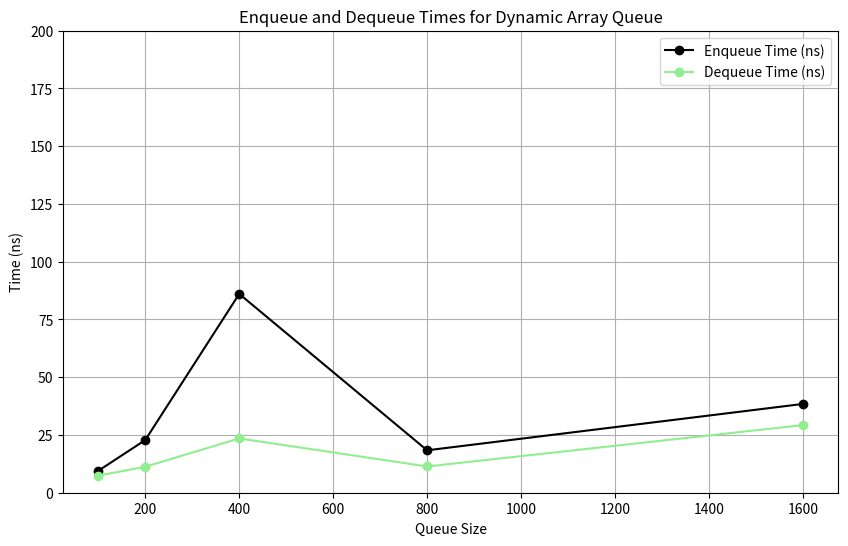

Here is the Python script that generated this plot:
import matplotlib.pyplot as plt

# Queue sizes and corresponding times
queue_sizes = [100, 200, 400, 800, 1600]
enqueue_times = [09.50, 22.81, 86.07, 18.36, 38.43]
dequeue_times = [07.41, 11.24, 23.51, 11.36, 29.27]

# Create the plot
plt.figure(figsize=(10, 6))

# Plot enqueue times
plt.plot(queue_sizes, enqueue_times, marker='o', label='Enqueue Time (ns)', color='black')

# Plot dequeue times
plt.plot(queue_sizes, dequeue_times, marker='o', label='Dequeue Time (ns)', color='lightgreen')

# Adding titles and labels
plt.title('Enqueue and Dequeue Times for Dynamic Array Queue')
plt.xlabel('Queue Size')
plt.ylabel('Time (ns)')

# Set a custom y-axis limit to increase visibility of constant-time operations
plt.ylim(0, 200)  # Set appropriate upper limit for y-axis

# Add a grid
plt.grid(True)
# Add a legend
plt.legend()

plt.savefig('ArrayQueue_graph.pdf')  # Save as a PDF file
plt.show()

plt.close()  # Close the plot to avoid display
